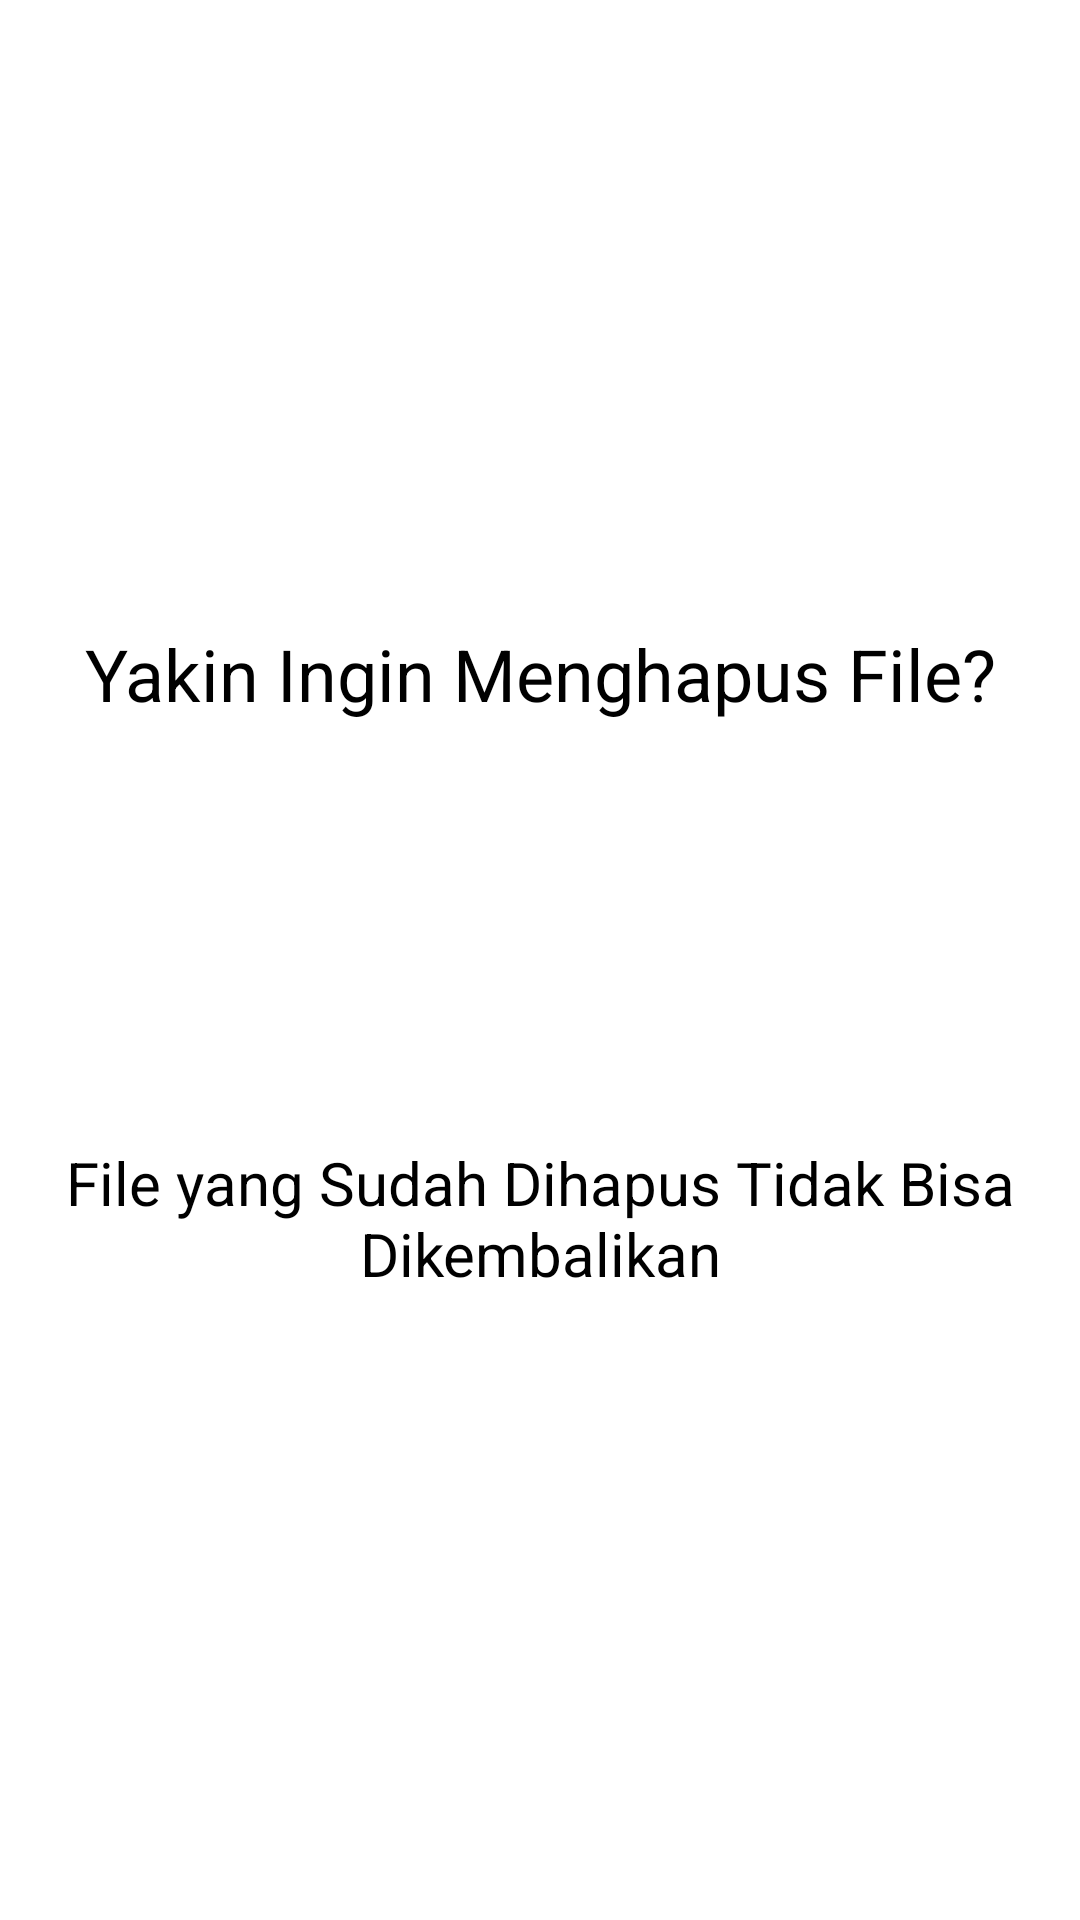

This screen was rendered from an Android layout file. Write that file and the resources it references.
<!-- AndroidManifest.xml: application theme AppTheme -->
<!-- res/layout/dialog_hapus_file.xml -->
<?xml version="1.0" encoding="utf-8"?>
<LinearLayout
    xmlns:android="http://schemas.android.com/apk/res/android"
    android:orientation="vertical"
    android:gravity="center"
    android:layout_gravity="center"
    android:background="@drawable/shapebginputlogin"
    android:padding="10dp"
    android:layout_width="match_parent"
    android:layout_height="match_parent">

    <TextView
        android:text="Yakin Ingin Menghapus File?"
        android:textSize="24sp"
        android:textAlignment="center"
        android:textColor="@android:color/black"
        android:layout_width="match_parent"
        android:layout_height="wrap_content">
    </TextView>

    <ImageView
        android:id="@+id/imghapusfile"
        android:src="@drawable/iconfiles"
        android:layout_marginTop="20dp"
        android:layout_width="100dp"
        android:layout_height="100dp">
    </ImageView>

    <TextView
        android:id="@+id/txtlogout"
        android:text="@string/dialog_hapus_file"
        android:textSize="20sp"
        android:textAlignment="center"
        android:textColor="@android:color/black"
        android:layout_marginTop="20dp"
        android:layout_marginLeft="10dp"
        android:layout_marginRight="10dp"
        android:layout_width="match_parent"
        android:layout_height="wrap_content">
    </TextView>

</LinearLayout>
<!-- resources referenced by this layout -->
<resources>
  <!-- drawable shapebginputlogin (drawable) -->
  <shape xmlns:android="http://schemas.android.com/apk/res/android">
      <solid android:color="@android:color/white"/>
      <corners android:radius="20dp"/>
      <padding android:left="0dp" android:top="0dp" android:right="0dp" android:bottom="0dp"/>
  </shape>
  <string name="dialog_hapus_file">File yang Sudah Dihapus Tidak Bisa Dikembalikan</string>
  <style name="AppTheme" parent="Theme.MaterialComponents.Light.NoActionBar">
          
          <item name="colorPrimary">#666666</item>
          <item name="colorPrimaryDark">#3E3E3E</item>
          <item name="colorAccent">#213E3E</item>
      </style>
</resources>
